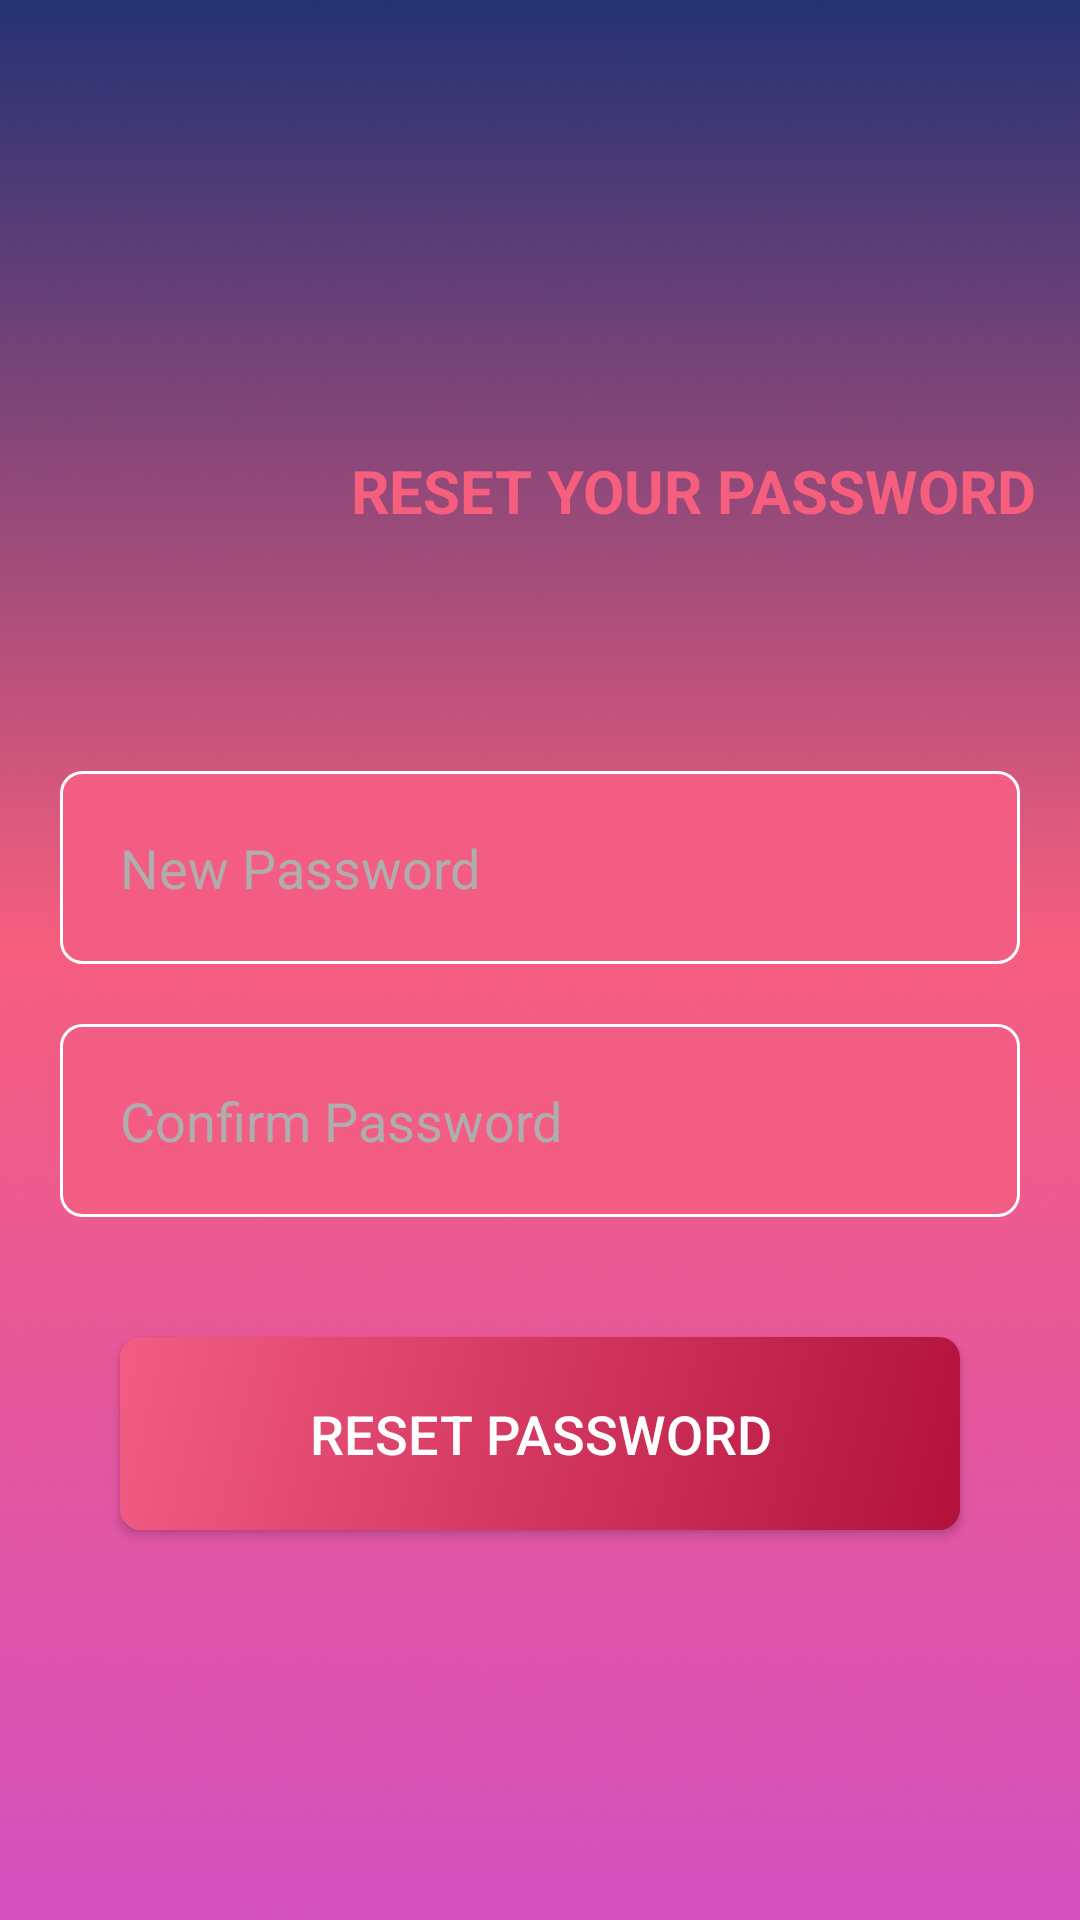

Write the Android layout XML for this screen, with the resource values it uses.
<!-- AndroidManifest.xml: application theme Theme.Amigo -->
<!-- res/layout/fragment_forgot_reset_password.xml -->
<?xml version="1.0" encoding="utf-8"?>
<LinearLayout xmlns:android="http://schemas.android.com/apk/res/android"
    xmlns:tools="http://schemas.android.com/tools"
    android:layout_width="match_parent"
    android:layout_height="match_parent"
    android:background="@drawable/gradient"
    android:orientation="vertical"
    tools:context=".Fragments.ForgotResetPassword.ForgotResetPasswordFragment">

    <TextView
        android:id="@+id/tv_login"
        android:layout_width="match_parent"
        android:layout_height="wrap_content"
        android:layout_gravity="center"
        android:layout_marginTop="150dp"
        android:layout_marginRight="10dp"
        android:gravity="end"
        android:text="RESET YOUR PASSWORD"
        android:textColor="@color/pinkTheme"
        android:textSize="20sp"
        android:textStyle="bold" />

    <EditText
        android:id="@+id/et_newpassword"
        android:layout_width="match_parent"
        android:layout_height="wrap_content"
        android:layout_marginLeft="20dp"
        android:layout_marginTop="80dp"
        android:layout_marginRight="20dp"
        android:background="@drawable/cornor_edittext"
        android:hint="New Password"
        android:inputType="textPassword"
        android:padding="20dp"
        android:singleLine="true"
        android:textColor="@color/black"
        android:textColorHint="@color/gray"
        android:textSize="18sp" />

    <EditText
        android:id="@+id/et_repeatpassword"
        android:layout_width="match_parent"
        android:layout_height="wrap_content"
        android:layout_marginLeft="20dp"
        android:layout_marginTop="20dp"
        android:layout_marginRight="20dp"
        android:background="@drawable/cornor_edittext"
        android:hint="Confirm Password"
        android:padding="20dp"
        android:singleLine="true"
        android:textColor="@color/black"
        android:textColorHint="@color/gray"
        android:textSize="18sp" />

    <Button
        android:id="@+id/btn_resetpassword"
        android:layout_width="match_parent"
        android:layout_height="wrap_content"
        android:layout_margin="40dp"
        android:background="@drawable/gradientbutton"
        android:padding="20dp"
        android:text="Reset Password"
        android:textColor="@color/white"
        android:textSize="18sp" />

</LinearLayout>
<!-- resources referenced by this layout -->
<resources>
  <color name="black">#FF000000</color>
  <color name="gray">#AEAEAE</color>
  <color name="pinkTheme">#F65E7E</color>
  <color name="white">#FFFFFFFF</color>
  <!-- drawable cornor_edittext (drawable) -->
  <?xml version="1.0" encoding="UTF-8"?>
  <shape xmlns:android="http://schemas.android.com/apk/res/android">
      <solid android:color="@color/darkpink" />
      <corners android:radius="7dp" />
      <stroke
          android:width="1dp"
          android:color="@color/white" />
      <padding
          android:bottom="0dp"
          android:left="0dp"
          android:right="0dp"
          android:top="0dp" />
  </shape>
  <!-- drawable gradient: png bitmap (drawable, 939708 bytes) -->
  <!-- drawable gradientbutton (drawable) -->
  <?xml version="1.0" encoding="utf-8"?>
  <shape xmlns:android="http://schemas.android.com/apk/res/android"
      android:shape="rectangle">
      
  
      <solid android:color="@color/pinkTheme" />
      <corners android:radius="7dp" />
      <stroke
          android:width="0dp"
          android:color="@color/pinkTheme" />
      <padding
          android:bottom="0dp"
          android:left="0dp"
          android:right="0dp"
          android:top="0dp" />
      <gradient
          android:startColor="@color/darkred"
          android:endColor="@color/darkpink"
          android:angle="135" />
  </shape>
  <style name="Theme.Amigo" parent="Theme.AppCompat.NoActionBar">
  
  
          
          <item name="colorPrimary">@color/purple_500</item>
          <item name="colorPrimaryVariant">@color/purple_700</item>
          <item name="colorOnPrimary">@color/white</item>
  
  
          
          <item name="colorSecondary">@color/teal_200</item>
          <item name="colorSecondaryVariant">@color/teal_700</item>
          <item name="colorOnSecondary">@color/black</item>
          
          <item name="android:statusBarColor" tools:targetApi="l">@color/transparent</item>
          
      </style>
  <color name="darkpink">#F35D83</color>
  <color name="darkred">#b2113b</color>
  <color name="purple_500">#FF6200EE</color>
  <color name="purple_700">#FF3700B3</color>
  <color name="teal_200">#FF03DAC5</color>
  <color name="teal_700">#FF018786</color>
  <color name="transparent">#00000000</color>
</resources>
